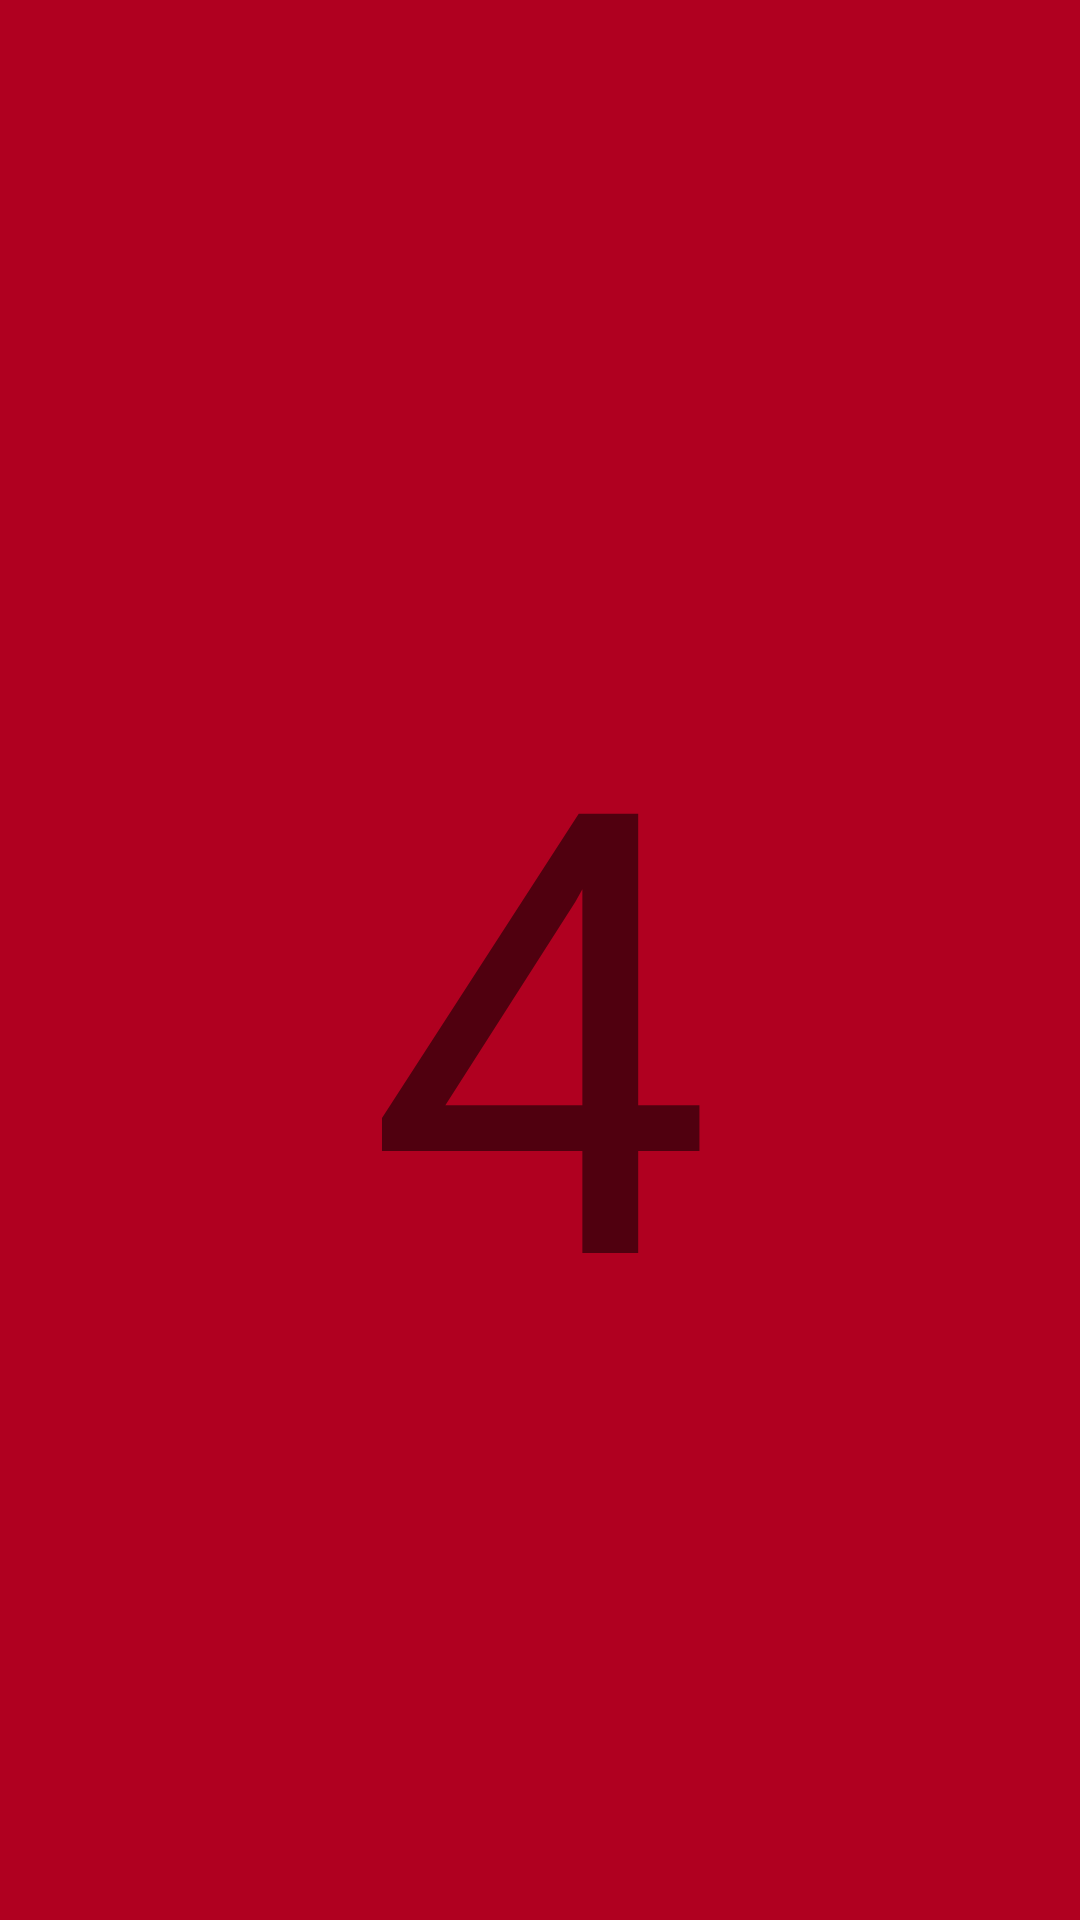

The Android layout XML behind this screen, and the referenced resources:
<!-- AndroidManifest.xml: application theme Theme.Href -->
<!-- res/layout/fragment_quarto.xml -->
<?xml version="1.0" encoding="utf-8"?>
<FrameLayout xmlns:android="http://schemas.android.com/apk/res/android"
    xmlns:tools="http://schemas.android.com/tools"
    android:layout_width="match_parent"
    android:layout_height="match_parent"
    tools:context=".Quarto"
    android:background="@color/design_default_color_error">

    
    <TextView
        android:layout_width="wrap_content"
        android:layout_height="wrap_content"
        android:text="4"
        android:textSize="100pt"
        android:layout_gravity="center_horizontal"
        android:layout_marginTop="200dp"       />

</FrameLayout>
<!-- resources referenced by this layout -->
<resources>
  <style name="Theme.Href" parent="Theme.MaterialComponents.DayNight.DarkActionBar">
          
          <item name="colorPrimary">@color/purple_500</item>
          <item name="colorPrimaryVariant">@color/purple_700</item>
          <item name="colorOnPrimary">@color/white</item>
          
          <item name="colorSecondary">@color/teal_200</item>
          <item name="colorSecondaryVariant">@color/teal_700</item>
          <item name="colorOnSecondary">@color/black</item>
          
          <item name="android:statusBarColor" tools:targetApi="l">?attr/colorPrimaryVariant</item>
          
      </style>
  <!-- not gathered from this repository: default colours our renderer supplied (Android Studio template values) -->
  <color name="purple_500">#FF6200EE</color>
  <color name="purple_700">#FF3700B3</color>
  <color name="teal_200">#FF03DAC5</color>
  <color name="teal_700">#FF018786</color>
  <color name="black">#FF000000</color>
  <color name="white">#FFFFFFFF</color>
</resources>
